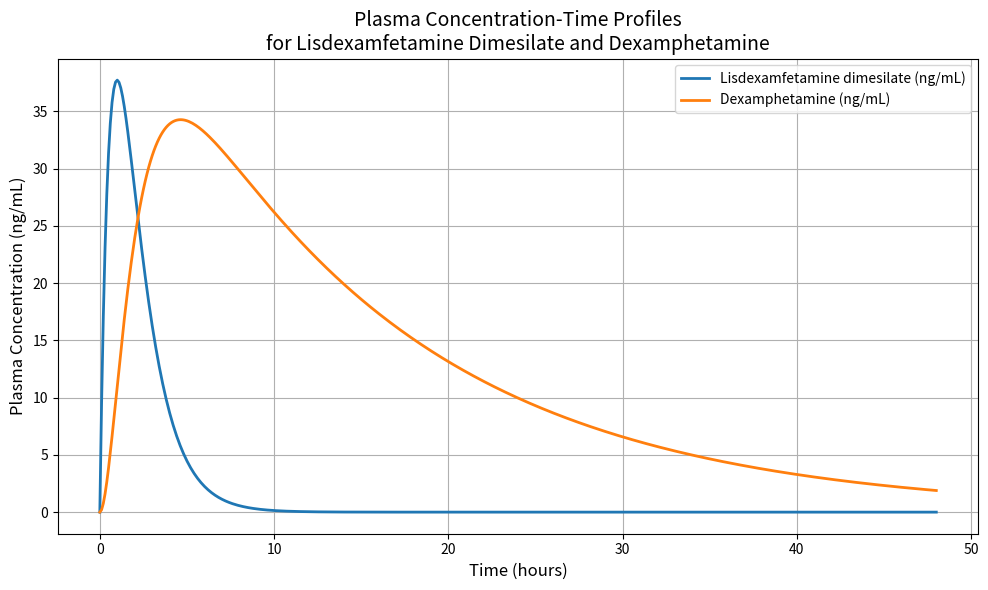

Recreate this plot in Python.
import numpy as np
import matplotlib.pyplot as plt
from scipy.integrate import odeint

# --- Model Parameters ---
D_total = 30.0       # Total oral dose of lisdexamfetamine dimesilate (mg)
F_conv = 0.3         # Fraction of lisdexamfetamine dimesilate converted to dexamphetamine (30%)
ka = 0.7             # Absorption rate constant from the gut (hr^-1)

# Lisdexamfetamine dimesilate elimination (parent drug): assumed half-life = 0.5 hr
t_half_L = 0.5       
k_L = np.log(2) / t_half_L  # ~1.386 hr^-1

# Dexamphetamine elimination (active metabolite): assumed half-life ~10 hr
t_half_D = 10.0      
k_D = np.log(2) / t_half_D  # ~0.0693 hr^-1

Vd = 200.0           # Volume of distribution (L)

# --- ODE System Definition ---
# y = [A, L, D] where:
#   A: Amount in the gut (mg)
#   L: Amount of lisdexamfetamine dimesilate in plasma (mg)
#   D: Amount of dexamphetamine in plasma (mg)
def odes(y, t, ka, k_L, k_D, F_conv):
    A, L, D = y
    dA_dt = -ka * A                     # Absorption from the gut
    dL_dt = ka * A - k_L * L              # Lisdexamfetamine dimesilate: input from absorption, then rapidly eliminated
    dD_dt = F_conv * k_L * L - k_D * D    # Dexamphetamine: produced via conversion and eliminated slowly
    return [dA_dt, dL_dt, dD_dt]

# Initial conditions: all dose in the gut; none in plasma compartments
y0 = [D_total, 0.0, 0.0]

# --- Time Simulation ---
t = np.linspace(0, 48, 480)  # Simulate from 0 to 48 hours

# Solve the system of ODEs
sol = odeint(odes, y0, t, args=(ka, k_L, k_D, F_conv))
A_sol = sol[:, 0]  # Amount in gut
L_sol = sol[:, 1]  # Amount of lisdexamfetamine dimesilate in plasma
D_sol = sol[:, 2]  # Amount of dexamphetamine in plasma

# Convert amounts to plasma concentrations (mg/L) and then to ng/mL:
# (1 mg/L = 1000 ng/mL)
C_lisdex_mg_L = L_sol / Vd
C_dex_mg_L = D_sol / Vd
C_lisdex_ng_mL = C_lisdex_mg_L * 1000
C_dex_ng_mL = C_dex_mg_L * 1000

# Find Cmax and Tmax for each curve
max_index_lisdex = np.argmax(C_lisdex_ng_mL)
max_index_dex = np.argmax(C_dex_ng_mL)
Cmax_lisdex = C_lisdex_ng_mL[max_index_lisdex]
Tmax_lisdex = t[max_index_lisdex]
Cmax_dex = C_dex_ng_mL[max_index_dex]
Tmax_dex = t[max_index_dex]

print("Lisdexamfetamine dimesilate: Cmax = {:.2f} ng/mL at t = {:.2f} hr".format(Cmax_lisdex, Tmax_lisdex))
print("Dexamphetamine: Cmax = {:.2f} ng/mL at t = {:.2f} hr".format(Cmax_dex, Tmax_dex))

# --- Plotting ---
plt.figure(figsize=(10, 6))
plt.plot(t, C_lisdex_ng_mL, label='Lisdexamfetamine dimesilate (ng/mL)', lw=2)
plt.plot(t, C_dex_ng_mL, label='Dexamphetamine (ng/mL)', lw=2)
plt.xlabel('Time (hours)', fontsize=12)
plt.ylabel('Plasma Concentration (ng/mL)', fontsize=12)
plt.title('Plasma Concentration-Time Profiles\nfor Lisdexamfetamine Dimesilate and Dexamphetamine', fontsize=14)
plt.legend()
plt.grid(True)
plt.tight_layout()
plt.show()
